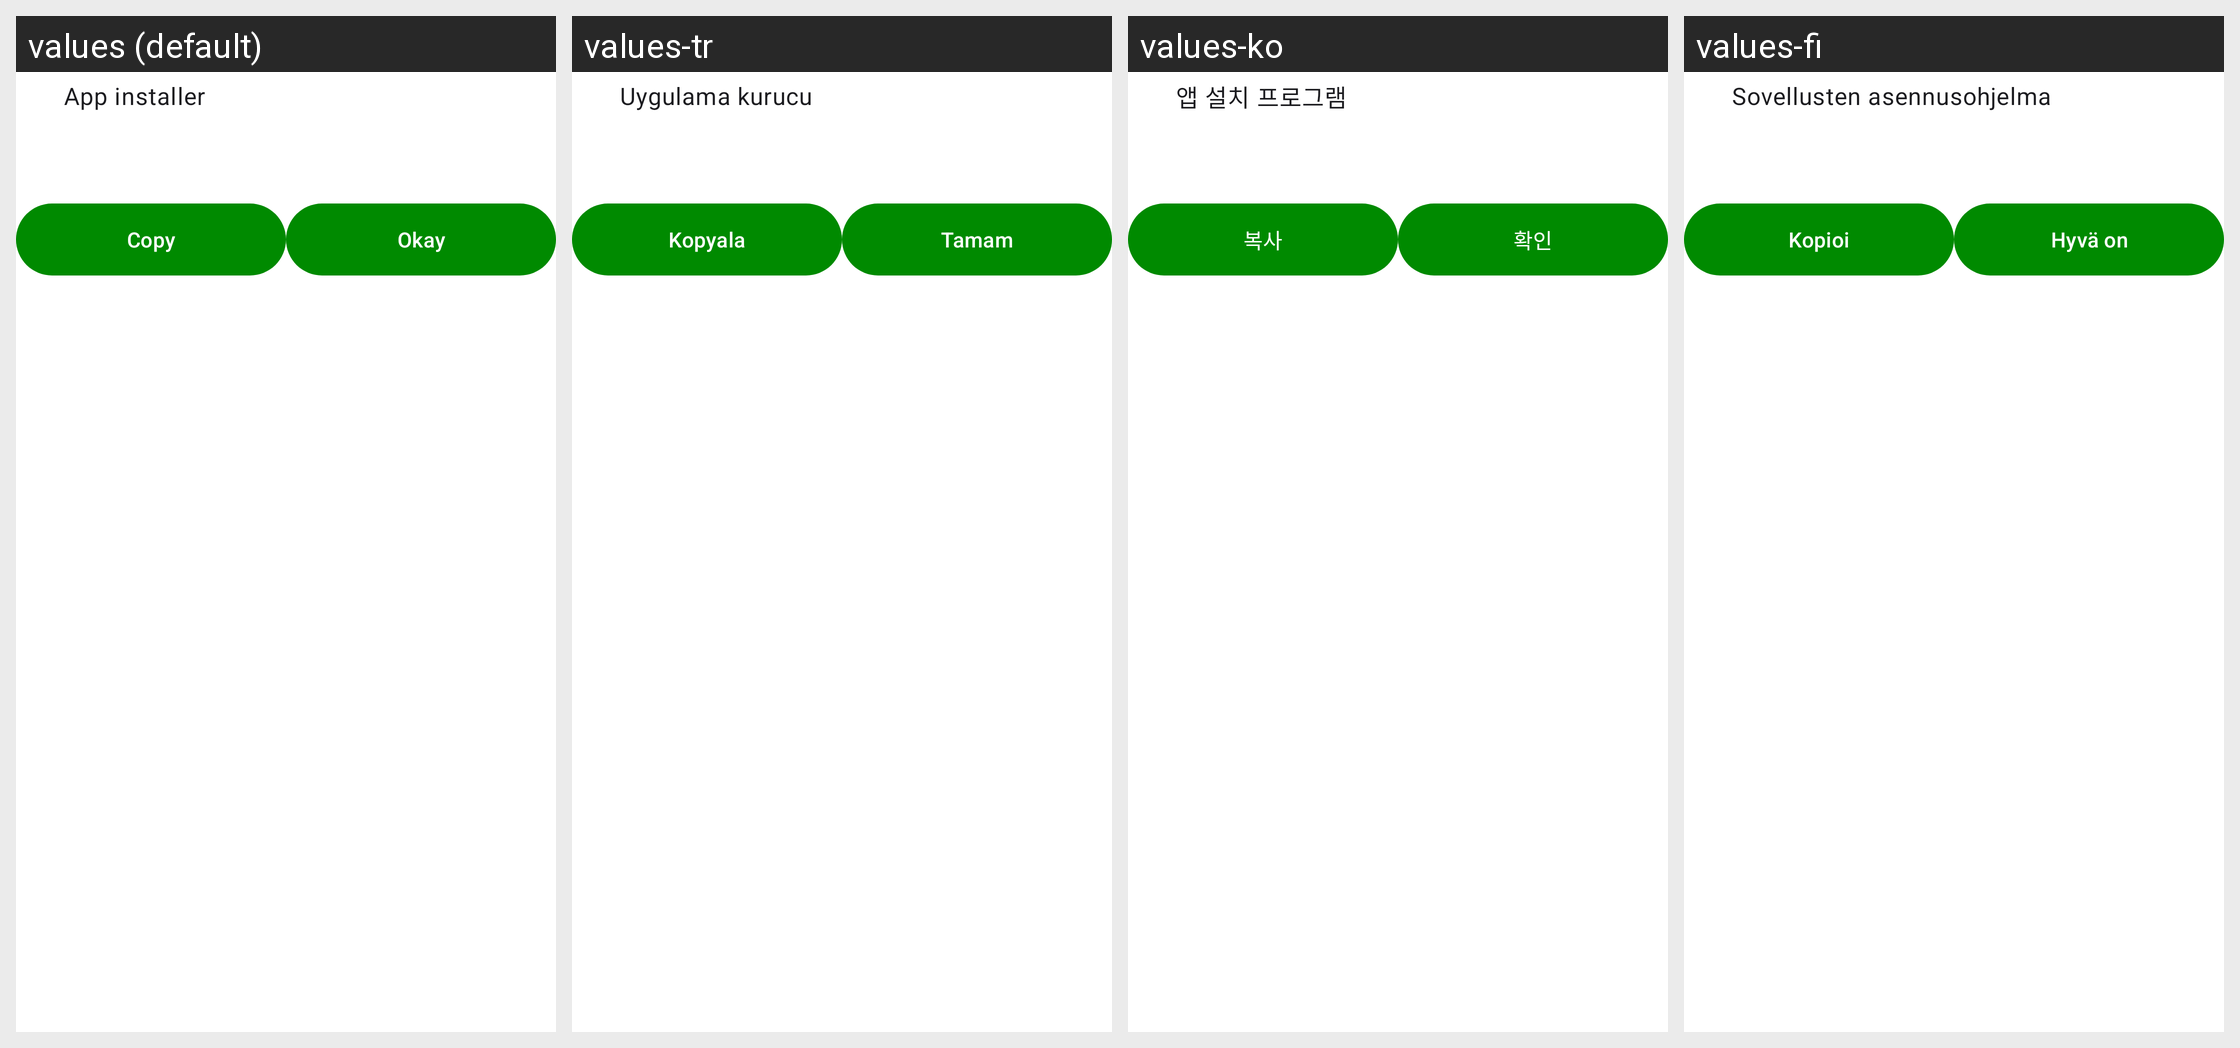

The same Android screen rendered under several of its app's locales, left to right. List the strings drawn on it with the default value and each locale's translation.
Android screen res/layout/sheet_install_error.xml rendered under 4 locales, left to right: values (default), values-tr, values-ko, values-fi. Device: Nexus 5 (rendered at 1080×1920; each locale shown at half size, 540×960, under a caption strip naming it); theme AppTheme.
Other locales in the repository, not shown: values-ar, values-ast, values-az, values-be, values-bg, values-ca, values-cs, values-da, values-de, values-el, values-eo, values-es, values-et, values-eu, values-fa, values-fil, values-fr, values-gl, values-hr, values-hu, values-in, values-it, values-iw, values-ja, values-kw, values-lo, values-lt, values-lv, values-ms, values-nl, values-pa, values-pl, values-pt, values-pt-rBR, values-ro, values-ru, values-si, values-sk, values-sl, values-sq, values-sr, values-sv, values-ta, values-uk, values-ur, values-vi, values-yue, values-zh-rCN, values-zh-rTW.
Strings drawn on this screen, with the default value and each locale's value (text and hints the layout hard-codes, and strings that could not be matched under every locale, appear in the picture but are not listed):

title_installer
  values: App installer
  values-tr: Uygulama kurucu
  values-ko: 앱 설치 프로그램
  values-fi: Sovellusten asennusohjelma

action_copy
  values: Copy
  values-tr: Kopyala
  values-ko: 복사
  values-fi: Kopioi

action_ok
  values: Okay
  values-tr: Tamam
  values-ko: 확인
  values-fi: Hyvä on
